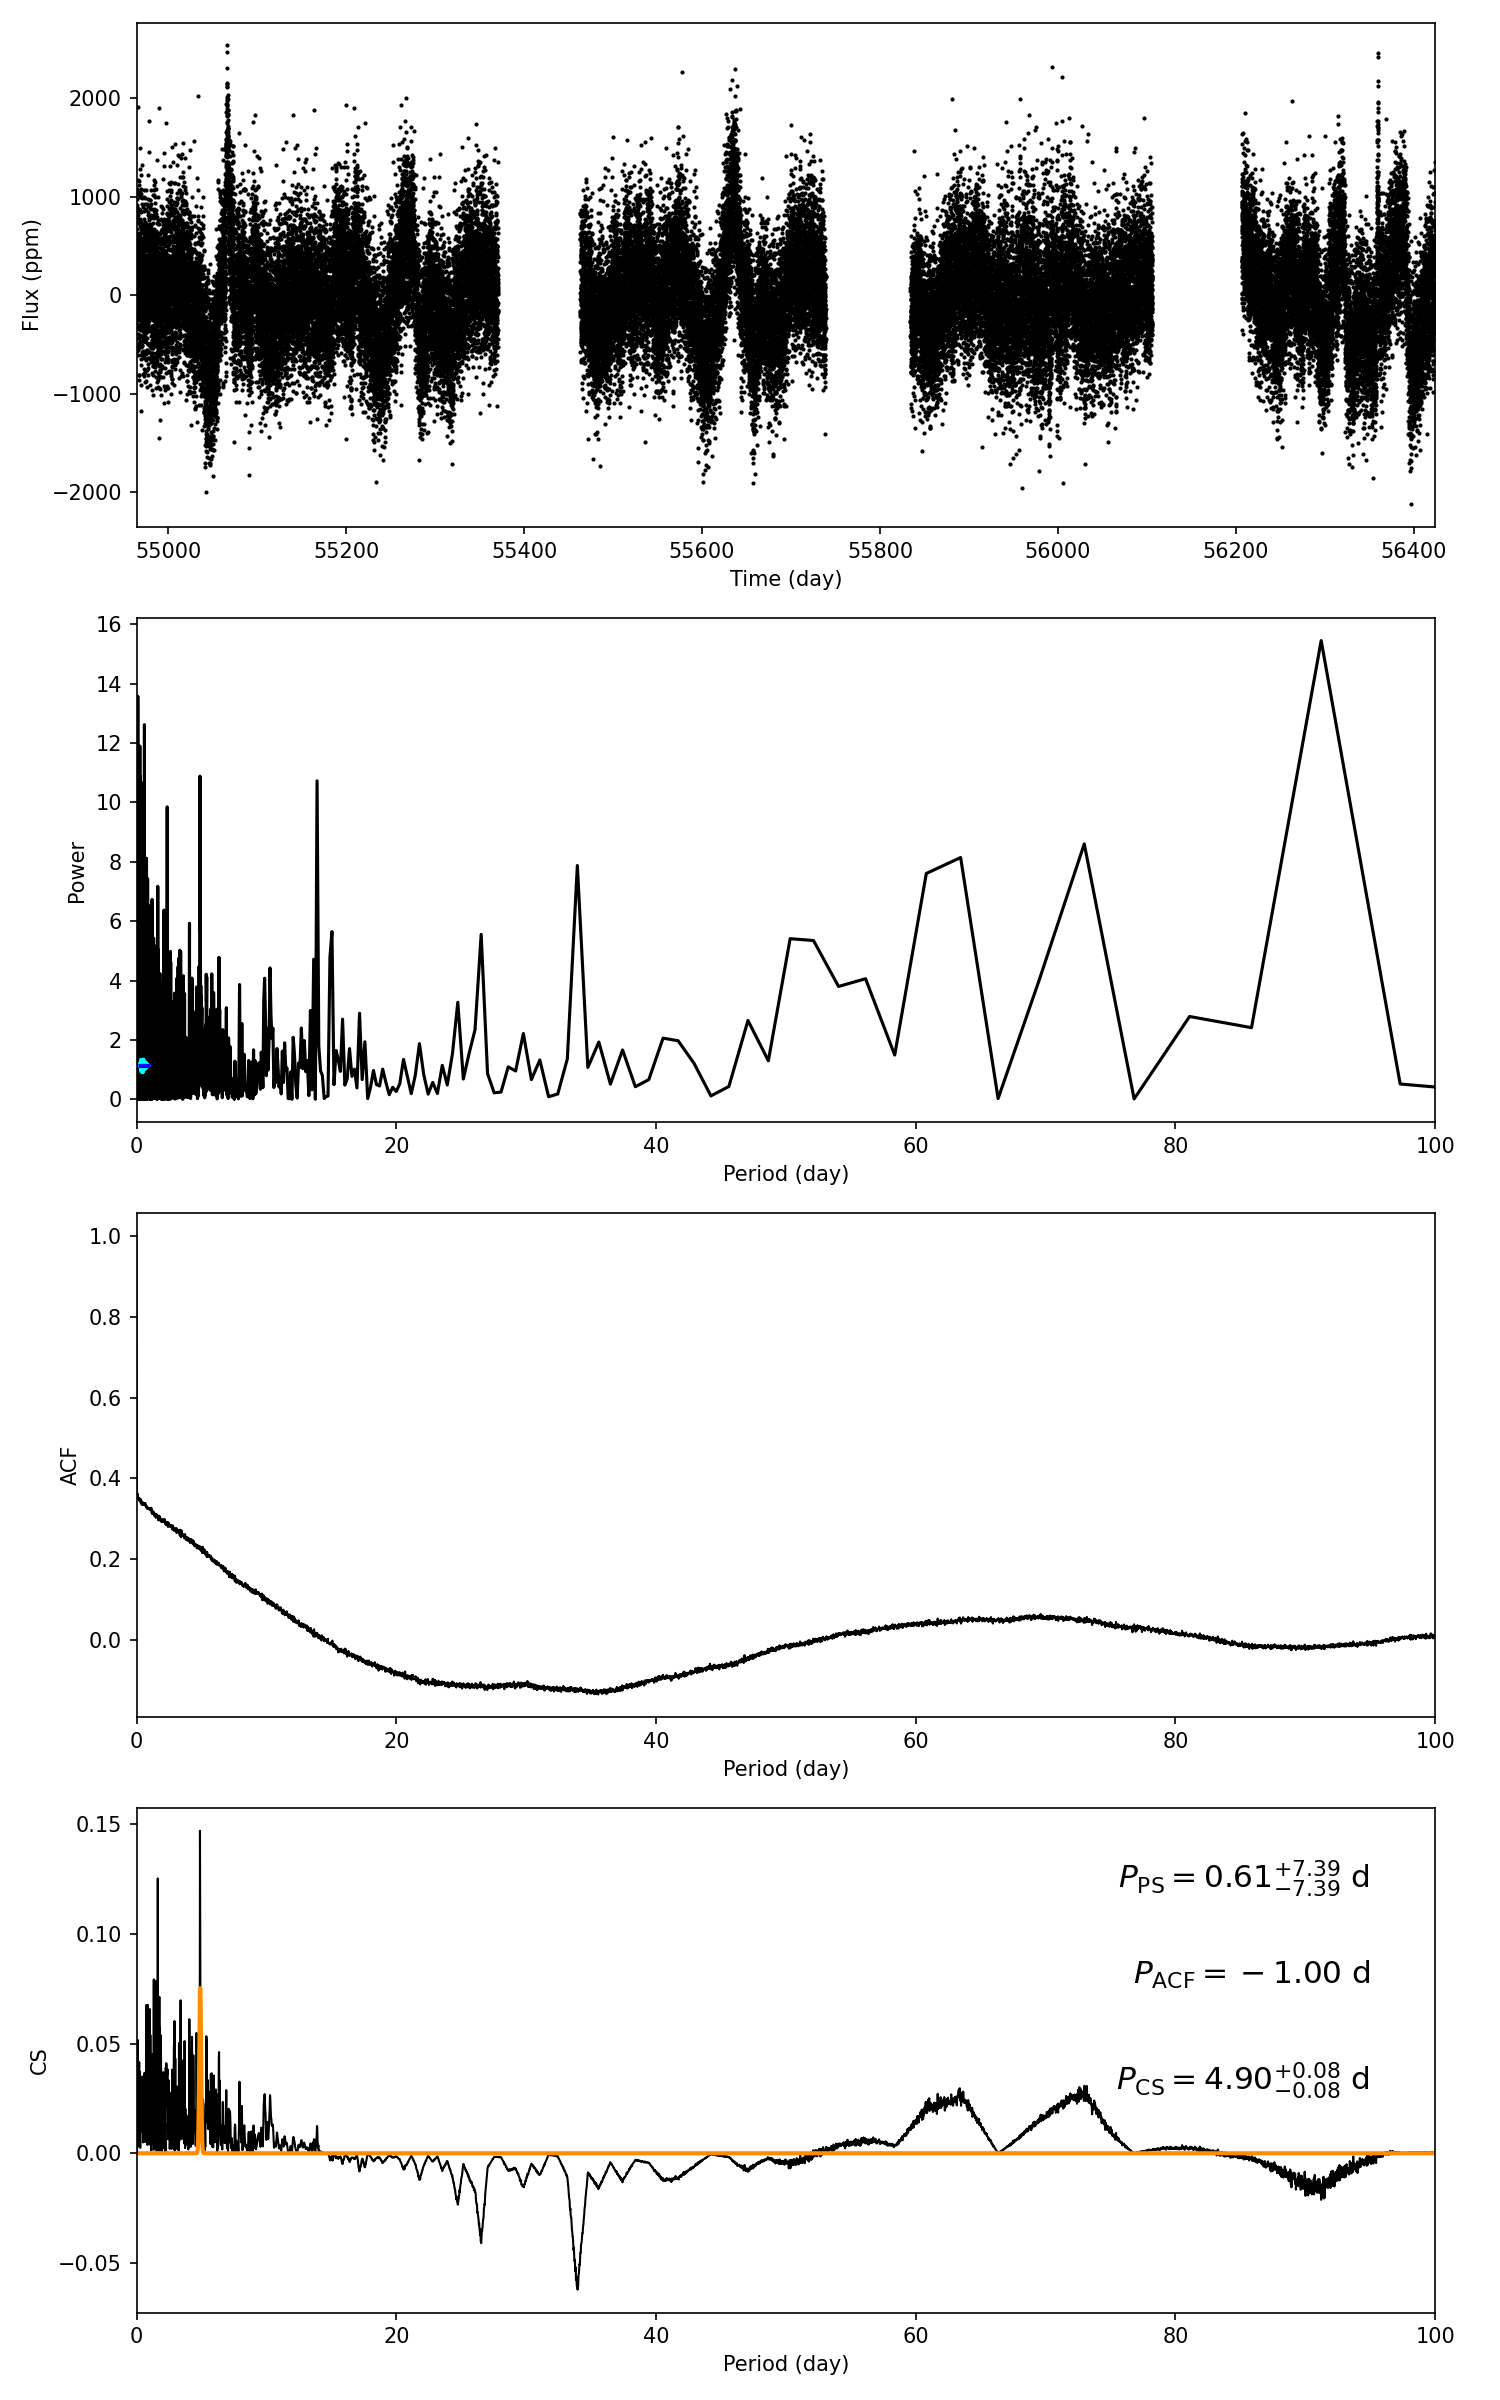

Source data for this figure (header and first rows):
target_id, prot_ps, prot_acf, prot_cs, e_prot_ps, E_prot_ps, e_prot_acf, E_prot_acf, e_prot_cs, E_prot_cs, sph_ps, sph_acf, sph_cs, e_sph_ps, e_sph_acf, e_sph_cs, h_ps, fa_prob_ps, hacf, gacf, hcs
5630990, 0.6086, -1.0, 4.901, 7.389, 7.389, -1.0, -1.0, 0.08299, 0.08299, 422.1, -1.0, 467.3, 44.8, -1.0, 66.21, 12.62, 3.314915180903529e-06, -1.0, -1.0, 0.147
